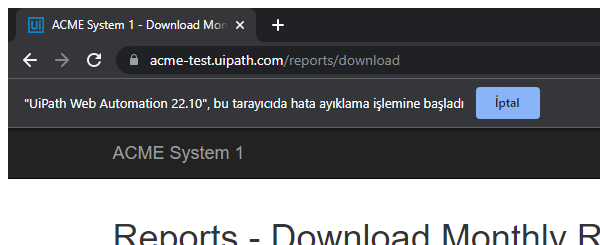
Task: Robotic Enterprise Framework
Workflow: System1_NavigateTo_UYReport

Step 1: Attach Browser 'chrome.exe ACME' in window 'ACME System 1 - *' (chrome.exe)
